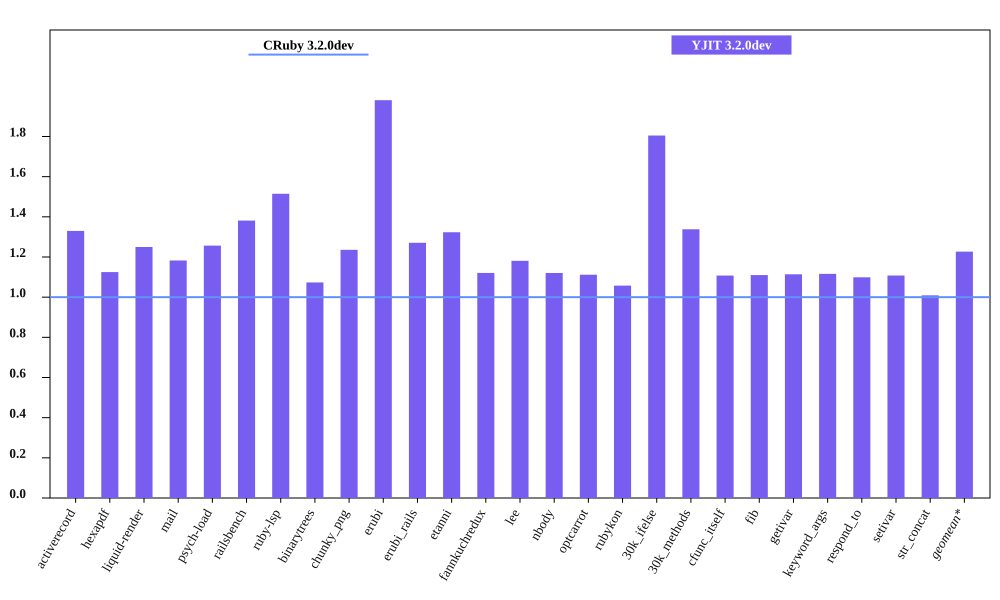

Source data for this figure (header and first rows):
bench, CRuby 3.2.0dev mem (MiB), YJIT 3.2.0dev mem (MiB), Inline Code, Outlined Code, YJIT Mem overhead
activerecord, 55, 73.14, 3, 3
hexapdf, 263.1, 296, 2, 2
liquid-render, 22.34, 27.93, 1, 1
mail, 42.08, 49.77, 2, 2
psych-load, 27.79, 34.93, 1, 1
railsbench, 92.77, 128.2, 6, 6
ruby-lsp, 86.52, 131.1, 6, 6
binarytrees, 22.72, 24.38, 1, 1
chunky_png, 34.53, 42.67, 1, 1
erubi, 49.62, 98.29, 1, 1
erubi_rails, 93.14, 118.4, 5, 5
etanni, 78.34, 103.7, 1, 1
fannkuchredux, 16.84, 18.87, 1, 1
lee, 27.96, 33.02, 1, 1
nbody, 16.81, 18.84, 1, 1
optcarrot, 51.18, 56.9, 1, 1
rubykon, 47.27, 49.99, 1, 1
30k_ifelse, 57.98, 104.7, 6, 6
30k_methods, 49.88, 66.73, 2, 2
cfunc_itself, 16.81, 18.62, 1, 1
fib, 16.79, 18.64, 1, 1
getivar, 16.82, 18.73, 1, 1
keyword_args, 16.81, 18.76, 1, 1
respond_to, 17.07, 18.75, 1, 1
setivar, 16.82, 18.63, 1, 1
str_concat, 108.5, 109.5, 1, 1
